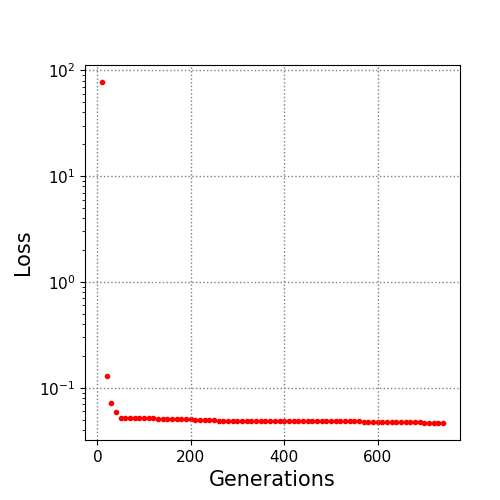

The file beside this chart, header and first rows:
10.0, 77.425157
20.0, 0.1298
30.0, 0.07217
40.0, 0.05913
50.0, 0.05191
60.0, 0.05181
70.0, 0.05179
80.0, 0.05169
90.0, 0.05135
100.0, 0.05135
110.0, 0.05135
120.0, 0.05135
130.0, 0.05102
140.0, 0.05102
150.0, 0.05096
160.0, 0.05081
170.0, 0.05081
180.0, 0.05072
190.0, 0.05072
200.0, 0.0505
210.0, 0.05018
220.0, 0.04989
230.0, 0.04981
240.0, 0.04939
250.0, 0.04939
260.0, 0.04877
270.0, 0.04862
280.0, 0.04852
290.0, 0.04852
300.0, 0.04852
310.0, 0.04852
320.0, 0.04852
330.0, 0.04852
340.0, 0.04829
350.0, 0.04829
360.0, 0.04829
370.0, 0.04829
380.0, 0.04829
390.0, 0.04829
400.0, 0.04816
410.0, 0.04816
420.0, 0.04816
430.0, 0.04816
440.0, 0.04816
450.0, 0.04816
460.0, 0.04816
470.0, 0.04816
480.0, 0.04816
490.0, 0.04816
500.0, 0.04816
510.0, 0.04816
520.0, 0.04816
530.0, 0.04816
540.0, 0.04816
550.0, 0.04816
560.0, 0.04816
570.0, 0.04798
580.0, 0.04798
590.0, 0.04798
600.0, 0.04798
610.0, 0.04798
... 13 more rows
